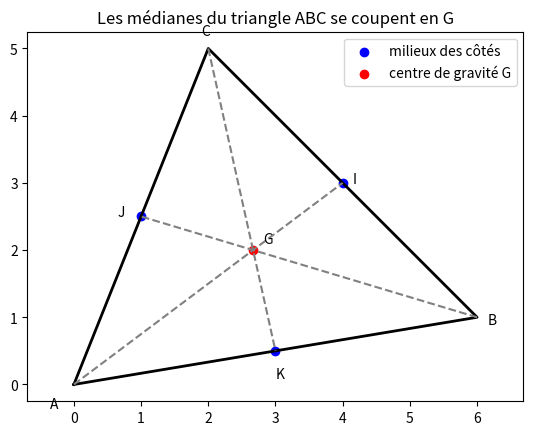

Generate this figure with matplotlib:
# Modèle : Tracer un triangle
# Résumé : Les sommets, les milieux et le centre de gravité.

# Le triangle ABC, les milieux de ses côtés, ses trois médianes
# et leur point commun G, le centre de gravité du triangle.
import matplotlib.pyplot as plt

xa, ya = 0, 0
xb, yb = 6, 1
xc, yc = 2, 5

# Les milieux des côtés : I de [BC], J de [AC], K de [AB]
xi, yi = (xb + xc) / 2, (yb + yc) / 2
xj, yj = (xa + xc) / 2, (ya + yc) / 2
xk, yk = (xa + xb) / 2, (ya + yb) / 2

# Le centre de gravité : la moyenne des coordonnées des sommets
xg, yg = (xa + xb + xc) / 3, (ya + yb + yc) / 3

print(f"I({xi} ; {yi}), J({xj} ; {yj}), K({xk} ; {yk})")
print(f"G({xg:.2f} ; {yg:.2f})")

plt.plot([xa, xb, xc, xa], [ya, yb, yc, ya], color="k", linewidth=2)
plt.plot([xa, xi], [ya, yi], "--", color="gray")
plt.plot([xb, xj], [yb, yj], "--", color="gray")
plt.plot([xc, xk], [yc, yk], "--", color="gray")
plt.scatter([xi, xj, xk], [yi, yj, yk], color="b", label="milieux des côtés")
plt.scatter([xg], [yg], color="r", label="centre de gravité G")

plt.text(xa - 0.35, ya - 0.35, "A")
plt.text(xb + 0.15, yb - 0.1, "B")
plt.text(xc - 0.1, yc + 0.2, "C")
plt.text(xi + 0.15, yi, "I")
plt.text(xj - 0.35, yj, "J")
plt.text(xk, yk - 0.4, "K")
plt.text(xg + 0.15, yg + 0.1, "G")

plt.axis("equal")
plt.title("Les médianes du triangle ABC se coupent en G")
plt.legend()
plt.show()
